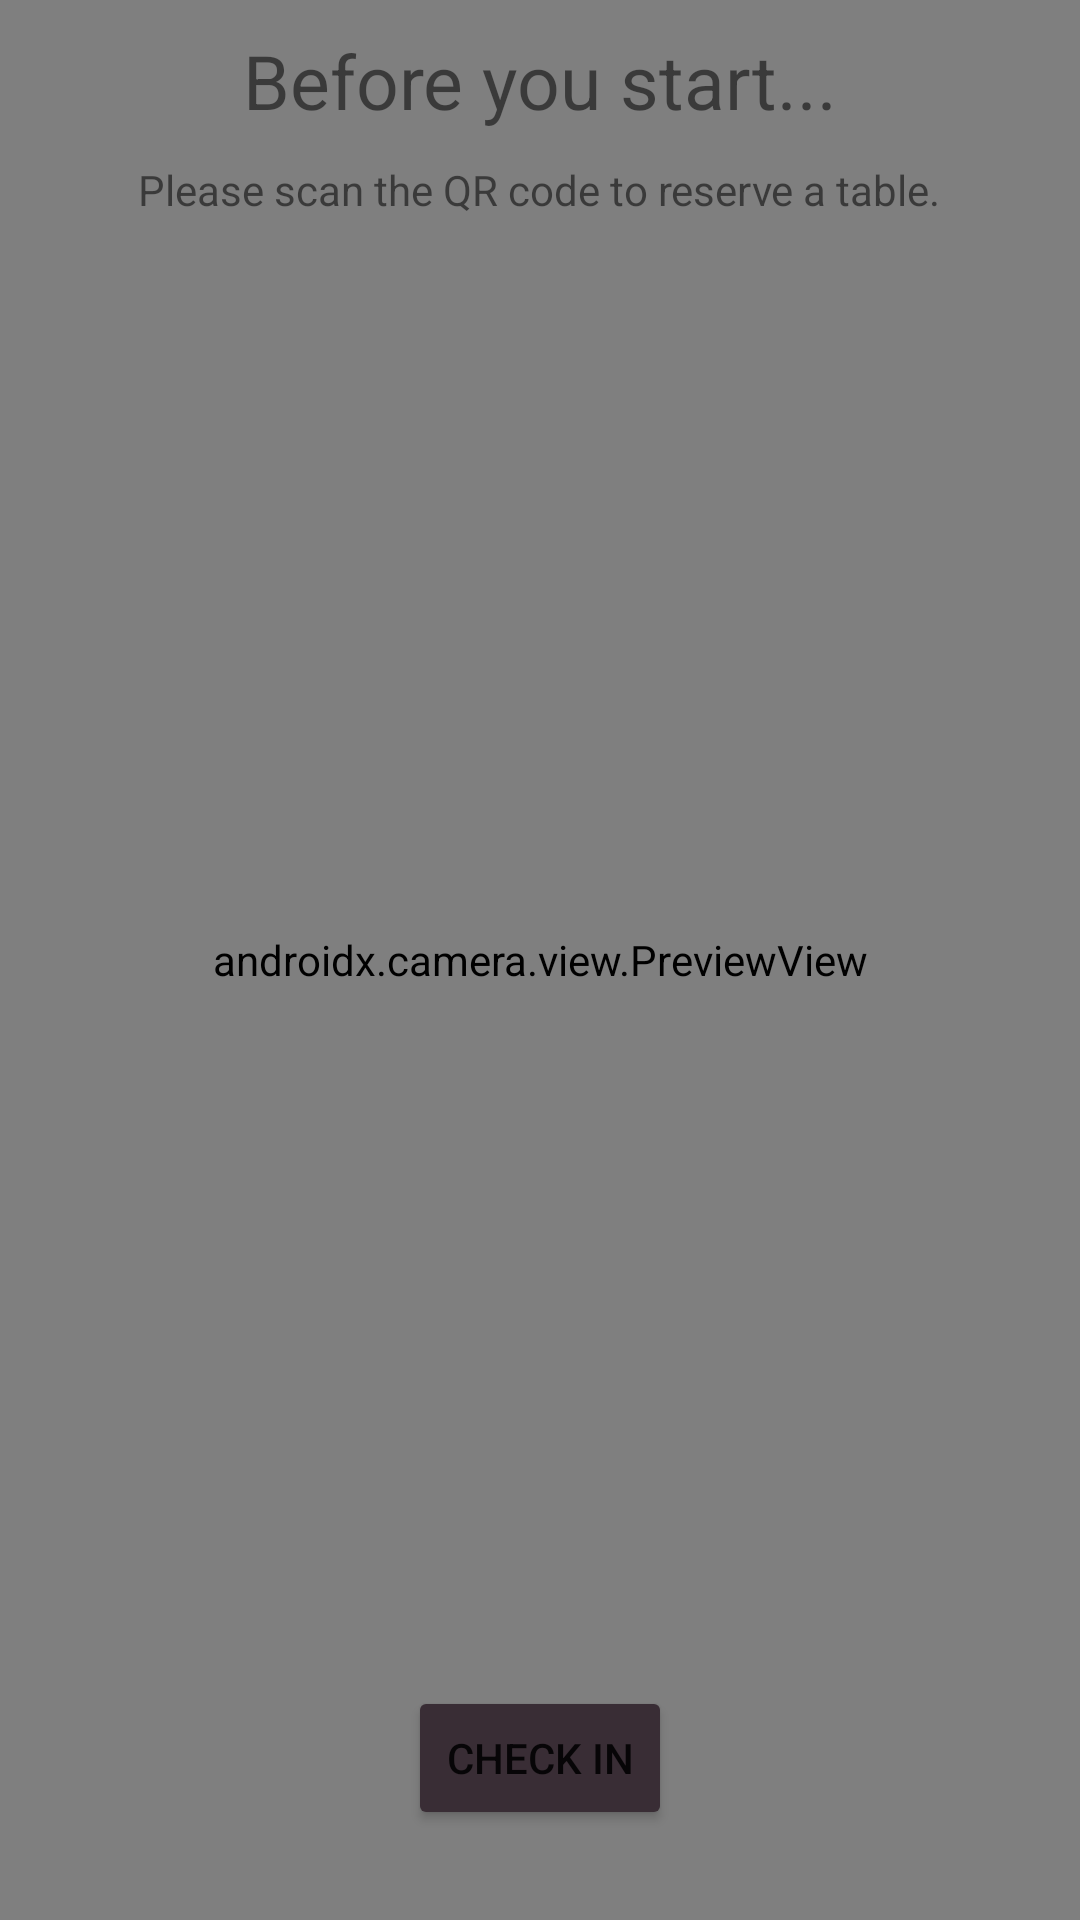

Produce the Android XML layout that renders to this screen, including the resource entries it uses.
<!-- AndroidManifest.xml: application theme Theme.Hive -->
<!-- res/layout/activity_qrcode_scanner1.xml -->
<?xml version="1.0" encoding="utf-8"?>
    <FrameLayout xmlns:android="http://schemas.android.com/apk/res/android"
        android:layout_width="match_parent"
        android:layout_height="match_parent">

        <androidx.camera.view.PreviewView
            android:id="@+id/cameraPreview"
            android:layout_width="match_parent"
            android:layout_height="match_parent" />
        <LinearLayout
            android:layout_width="match_parent"
            android:layout_height="match_parent"
            android:padding="10sp"
            android:orientation="vertical"
            android:gravity="center">
            <TextView
                android:layout_width="wrap_content"
                android:layout_height="wrap_content"
                android:textSize="25sp"
                android:text="Before you start..."
                />
            <TextView
                android:textAlignment="center"
                android:layout_width="wrap_content"
                android:layout_height="wrap_content"
                android:padding="10sp"
                android:text="Please scan the QR code to reserve a table."
                />
            <LinearLayout
                android:layout_width="match_parent"
                android:layout_height="0dip"
                android:layout_weight="1"
                android:gravity="center|bottom"
                android:orientation="vertical" >

                <Button
                    android:id="@+id/checkInBtn"
                    android:layout_width="wrap_content"
                    android:layout_height="wrap_content"
                    android:layout_gravity="center_horizontal|center"
                    android:layout_marginBottom="20sp"
                    android:text="Check in"
                    android:backgroundTint="#392d35" />
            </LinearLayout>
        </LinearLayout>
    </FrameLayout>
<!-- resources referenced by this layout -->
<resources>
  <style name="Theme.Hive" parent="Theme.MaterialComponents.DayNight.DarkActionBar">
          
          <item name="colorPrimary">@color/purple_500</item>
          <item name="colorPrimaryVariant">@color/purple_700</item>
          <item name="colorOnPrimary">@color/white</item>
          
          <item name="colorSecondary">@color/teal_200</item>
          <item name="colorSecondaryVariant">@color/teal_700</item>
          <item name="colorOnSecondary">@color/black</item>
          
          <item name="android:statusBarColor" tools:targetApi="l">?attr/colorPrimaryVariant</item>
          
      </style>
  <color name="purple_500">#FF6200EE</color>
  <color name="purple_700">#FF3700B3</color>
  <color name="white">#FFFFFFFF</color>
  <color name="teal_200">#FF03DAC5</color>
  <color name="teal_700">#FF018786</color>
  <color name="black">#FF000000</color>
</resources>
